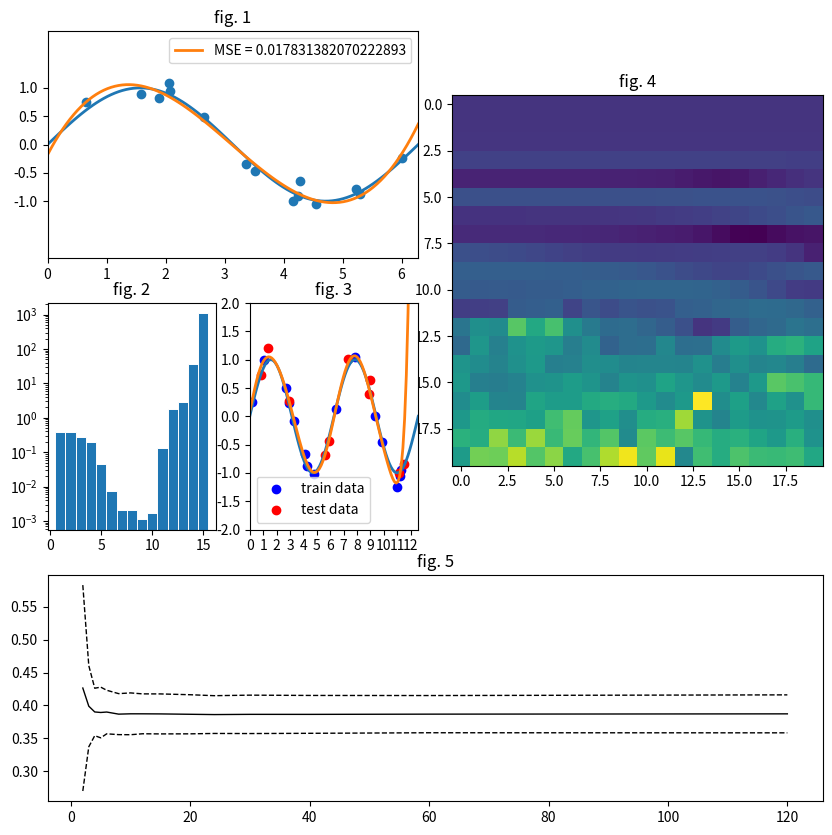

Write Python code to recreate this figure.
import matplotlib.pyplot as plt
import numpy as np

# 2a)

tao = 2 * np.pi
mu, sigma = 0, 0.1

# Create sine
x = np.linspace(0, tao, 100)
y = np.sin(x)

# Create noisy data
ss = np.random.normal(mu, sigma, 15)
psX = np.random.uniform(0, tao, 15)
psY = np.sin(psX) + ss


# Plot
# Create layout
layout = [
    ["A", "A", "D", "D"],
    ["B", "C", "D", "D"],
    ["E", "E", "E", "E"]
]

fig, axd = plt.subplot_mosaic(layout, figsize=(10, 10))

# Plot sine and scatter
axd['A'].plot(x, y, linewidth=2.0)
axd['A'].set(xlim=(0, tao), xticks=np.arange(0, 7),
             ylim=(-2, 2), yticks=np.arange(-1, 1.5, 0.5))
axd['A'].scatter(psX, psY)
axd['A'].set_title('fig. 1')


# 2b)


def fit_poly(xtrain, ytrain, k):
    X = np.array([[x_i ** ex for ex in range(k+1)] for x_i in xtrain])
    W = np.transpose(ytrain) @ X @ np.linalg.inv((np.transpose(X) @ X))
    return W


def poly(x, W):
    k = np.size(W)
    X = np.array([[x_i ** ex for ex in range(k)] for x_i in x])
    return W @ np.transpose(X)


def mse_poly(x, y, W):
    y_hat = poly(x, W)
    MSE = np.mean((y_hat - y) ** 2)
    return MSE


# Calculate 3rd degree polynomial fit:
coeff3 = fit_poly(psX, psY, 3)
polY = poly(x, coeff3)
MSE_text = f"MSE = {mse_poly(psX, psY, coeff3)}"

# Plot poly
axd['A'].plot(x, polY, linewidth=2.0, label=MSE_text)
axd['A'].legend()


# 2c)

# Create sine
x = np.linspace(0, 2 * tao, 100)
y = np.sin(x)

# Create data points
n_train = np.random.normal(mu, sigma, 15)
x_train = np.random.uniform(0, 2 * tao, 15)
y_train = np.sin(x_train) + n_train

n_test = np.random.normal(mu, sigma, 10)
x_test = np.random.uniform(0, 2 * tao, 10)
y_test = np.sin(x_test) + n_test

# Calculate Ws and corresponding MSEs:
ws = np.zeros((15, 16))
MSE = np.zeros(15)
for k in range(1, 16):
    w_temp = fit_poly(x_train, y_train, k)
    MSE[k-1] = mse_poly(x_train, y_train, w_temp)
    ws[(k-1), 0:w_temp.shape[0]] = w_temp

# All fitted polynomials:
X = np.array([[x_i ** ex for ex in range(16)] for x_i in x])
ys = ws @ np.transpose(X)

# Plot MSE:
axd['B'].set_yscale('log')
axd['B'].bar(range(1, 16), MSE, width=1, edgecolor="white", linewidth=0.7)
axd['B'].set_title('fig. 2')

# Plot sine and a suitable polynomial:
axd['C'].set(xlim=(0, 2 * tao), xticks=np.arange(0, 13),
             ylim=(-2, 2), yticks=np.arange(-2, 2.5, 0.5))
axd['C'].plot(x, y, linewidth=2.0)
axd['C'].scatter(x_train, y_train, c='blue', label="train data")
axd['C'].scatter(x_test, y_test, c='red', label="test data")
axd['C'].plot(x, ys[9], linewidth=2.0)
axd['C'].set_title('fig. 3')
axd['C'].legend()


# 2d)

def ridge_fit_poly(x_train, y_train, k, lamb):
    X = np.array([[x_i ** ex for ex in range(k+1)] for x_i in x_train])
    W = np.transpose(y_train) @ X @ np.linalg.inv((np.transpose(X) @ X + (np.identity(k+1) * lamb)))
    return W


# Hyperparameter optimization:
# Small test sample
ks = np.array(list(range(1, 21)))
lambs = 10 ** np.linspace(-5, 0, 20)
MSE_map1 = np.zeros((np.size(ks), np.size(lambs)))
for k_i in range(np.size(ks)):
    for l_i in range(np.size(lambs)):
        w_temp = ridge_fit_poly(x_train, y_train, ks[k_i], lambs[l_i])
        MSE_map1[k_i, l_i] = mse_poly(x_test, y_test, w_temp)

"""
axd['D'].imshow(np.log(MSE_map1))
axd['D'].set_title('fig. 4')
"""

# Big test sample
n_test2 = np.random.normal(mu, sigma, 1000)
x_test2 = np.random.uniform(0, 2 * tao, 1000)
y_test2 = np.sin(x_test2) + n_test2

for k_i in range(np.size(ks)):
    for l_i in range(np.size(lambs)):
        w_temp = ridge_fit_poly(x_train, y_train, ks[k_i], lambs[l_i])
        MSE_map1[k_i, l_i] = mse_poly(x_test2, y_test2, w_temp)

axd['D'].imshow(np.log(MSE_map1))
axd['D'].set_title('fig. 4')


# 2e)

def perform_cv(x, y, k, lamb, folds):
    foldLen = x.shape[0] // folds
    xs = np.array(np.split(x, folds))
    ys = np.array(np.split(y, folds))

    es = np.zeros(folds)
    x_train = np.zeros(x.shape[0] - foldLen)
    y_train = np.zeros(x.shape[0] - foldLen)
    for j in range(folds):
        # Validation set
        x_test = xs[j]
        y_test = ys[j]
        # Training set
        mask = np.ones(folds, dtype=bool)
        mask[[j]] = False
        x_train = np.concatenate(xs[mask, ...])
        y_train = np.concatenate(ys[mask, ...])
        # Calculate MSE
        W = ridge_fit_poly(x_train, y_train, k, lamb)
        es[j] = mse_poly(x_test, y_test, W)
    return np.mean(es)


# Cross validation over a 100 datasets

k_choice = 4
lamb_choice = 10 ** (-2)
divs = [2, 3, 4, 5, 6, 8, 10, 12, 15, 20, 24, 30, 40, 60, 120]

errors = np.zeros((100, len(divs)))
for t in range(100):
    # Generate a dataset:
    n_samp = np.random.normal(mu, sigma, 120)
    x_samp = np.random.uniform(0, 2 * tao, 120)
    y_samp = np.sin(x_samp) + n_samp
    # Do cv for every divisor of 120:
    for d_i in range(len(divs)):
        errors[t, d_i] = perform_cv(x_samp, y_samp, k_choice, lamb_choice, divs[d_i])

means = np.mean(errors, axis=0)
devs = np.std(errors, axis=0)
ob = means + devs
lb = np.maximum(np.zeros(len(divs)), means - devs)

axd['E'].plot(np.array(divs), ob, linewidth=1.0, linestyle='dashed', c='black')
axd['E'].plot(np.array(divs), lb, linewidth=1.0, linestyle='dashed', c='black')
axd['E'].plot(np.array(divs), means, linewidth=1.0, c='black')
axd['E'].set_title('fig. 5')
plt.show()
